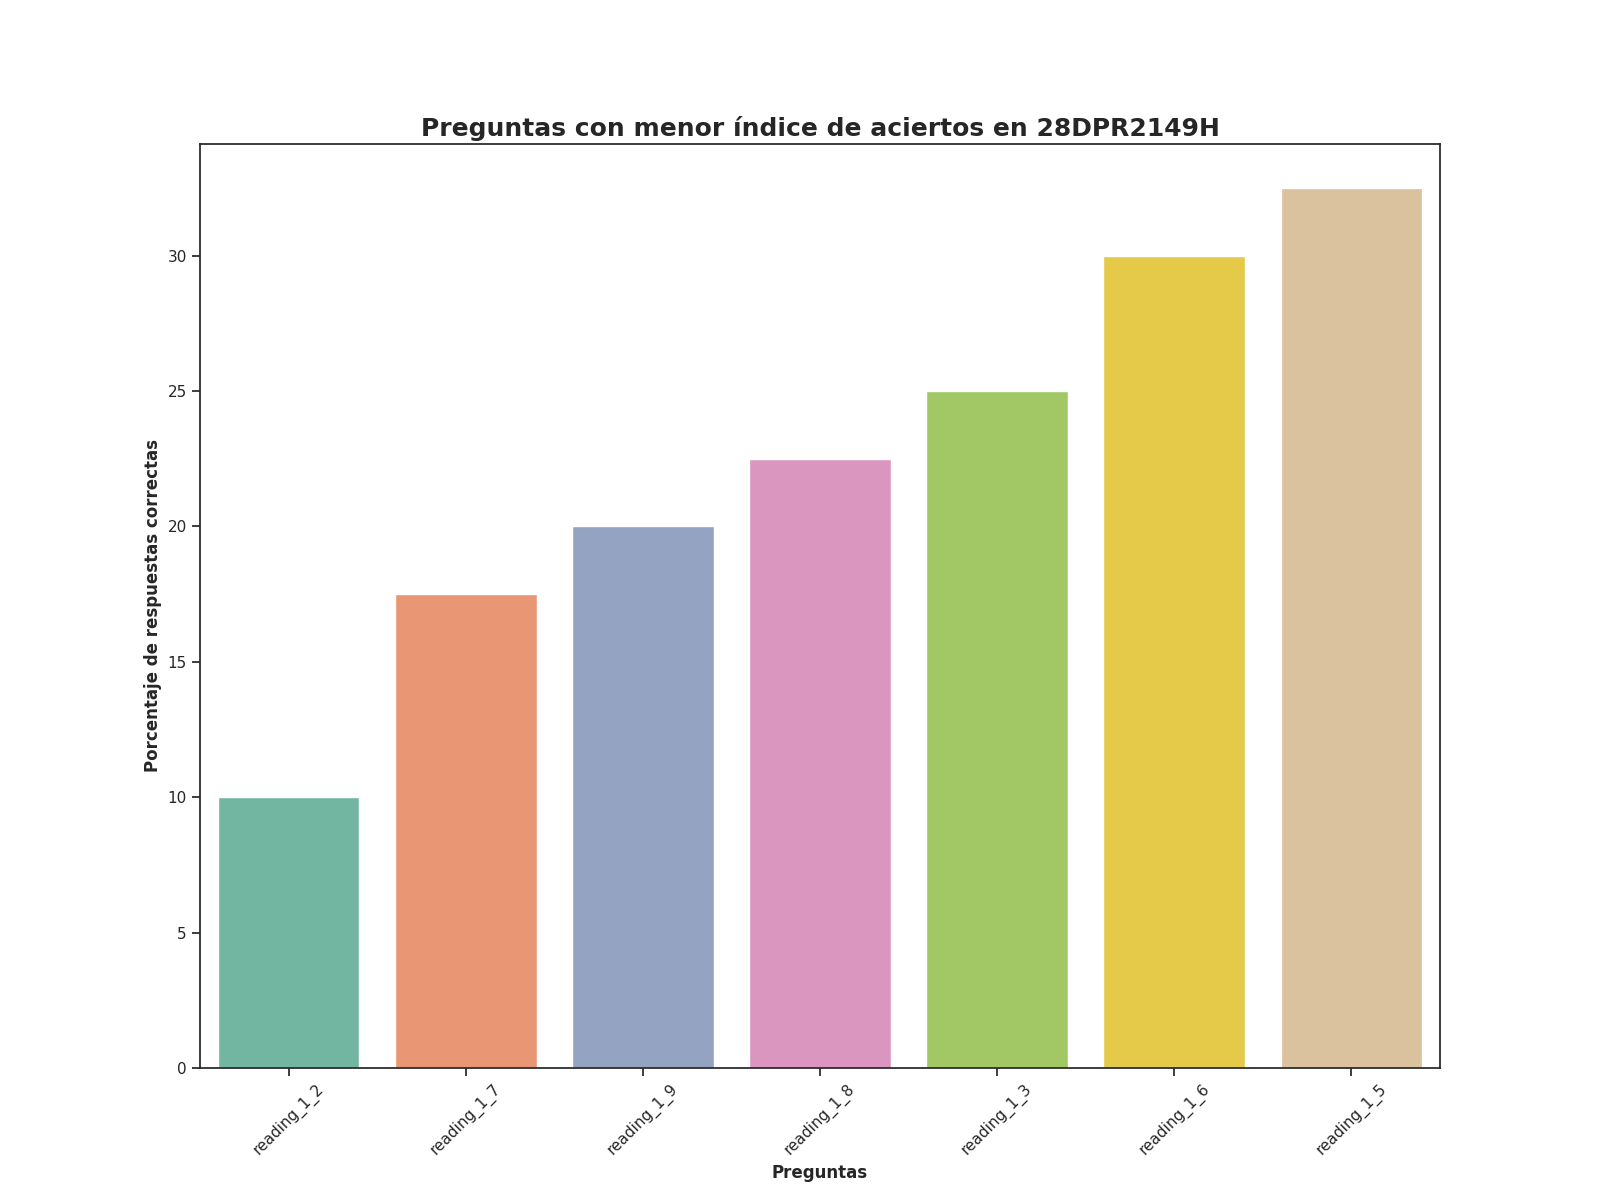

The file beside this chart, header and first rows:
question, number_correct_answers, percentage_correct_answers, Top
reading_1_2, 4.0, 10.0, 1
reading_1_7, 7.0, 17.5, 2
reading_1_9, 8.0, 20.0, 3
reading_1_8, 9.0, 22.5, 4
reading_1_3, 10.0, 25.0, 5
reading_1_6, 12.0, 30.0, 6
reading_1_5, 13.0, 32.5, 7
